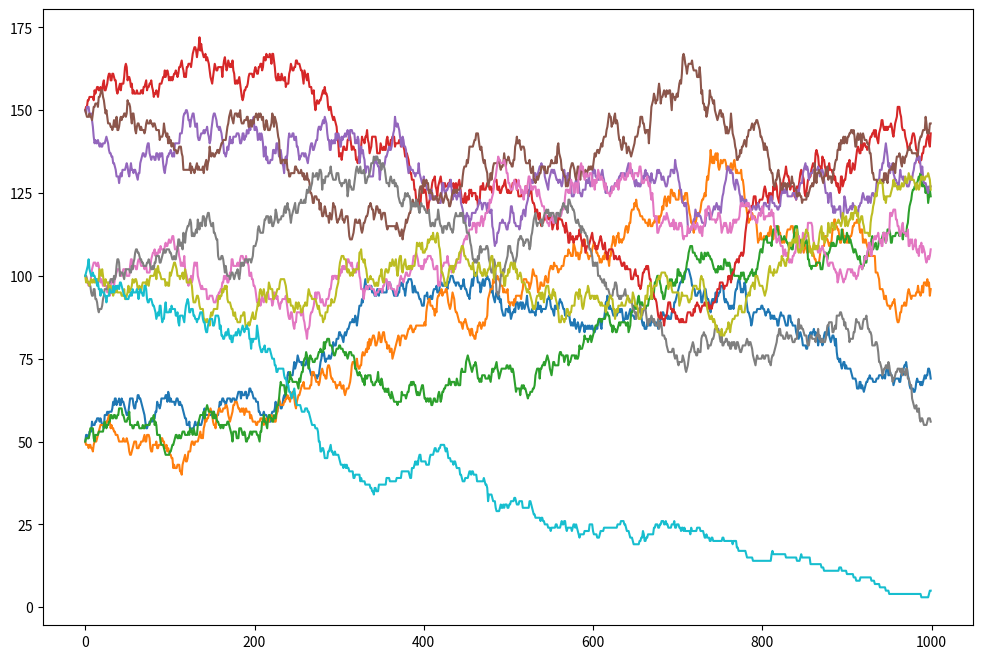

The matplotlib source for this figure:
import numpy as np
import matplotlib.pyplot as plt
from scipy.stats import bernoulli 

def Variation_Reproduction(Distribution,FSr):    
    #Distribution of reproduction-based population augmentation    
    #each array element is the index of the population increased by one
    reproduction = np.random.choice(
         a=[q for q in range(len(Distribution))],size=FSr,  
         p=[q/np.sum(Distribution) for q in Distribution])     
    #variation of the distribution caused by reproduction
    Dr = [np.sum(reproduction==q) for q in range(len(Distribution))]   
    return Dr

def Variation_Migration(Distribution,FSm,D_mainland):  
    #Distribution of migration-based population augmentation  
    #each array element is the index of the population increased by one
    migration = np.random.choice(
         a=[q for q in range(len(D_mainland))],size=FSm,  
         p=[q/np.sum(D_mainland) for q in D_mainland]) 
    #variation of the distribution caused by migration
    Dm = [np.sum(migration==q) for q in range(len(Distribution))] 
    return Dm
def FillingProcesses_Distribution(Distribution,TotalSlots,m,k):
    #determination of the probabilities of filling processes
    FS = TotalSlots-np.sum(Distribution) #Free slots
    data = np.random.choice( #migration, reproduction,speciation 
         a=[0, 1, 2],size=FS,  
         p=[m*(1-k), (1-m)*(1-k),k] ) 
    FSm = len([q for q in data if q==0]) #places filled by migration
    FSr = len([q for q in data if q==1]) #places filled by reproduction
    FSs = len([q for q in data if q==2]) #places filled by speciation
    if FSm+FSr+FSs!=FS: #check of the good categorical distribution
        print("Issue with the distribution of filling procedures")
    #output : migration,reproduction,speciation
    return FSm,FSr,FSs
def Variation_Death(Distribution,Pd):
    #death process at the population level
    Dd = [0]*len(Distribution)
    for i in range(len(Distribution)):
        Dd[i] = np.sum(bernoulli.rvs(Pd, 1-Pd,Distribution[i]))
    return np.asarray(Dd)
#%%
Pb = 0.1 #birth rate
Pd = 0.01 #death rate
Pm = 0.1 #migration rate
Ps = 0.1 #speciation rate
m=0.2 #migration-filling probability
k=0.00 #speciation-filling probability
D_mainland = [1000,1000,1000,1000,1000,
              1000,1000,1000,1000,0] #mainland species distribution probability
T = 1000 #number of timesteps
rv = bernoulli.rvs(Pd, 1-Pd) 

N=10*100 #total number of individuals on an island

Distribution = [50,50,50,150,150,150,100,100,100,100]
DH = [[0]*len(Distribution)]*T
DH[0] = Distribution

for i in range(1,T):
    #Variation with death
    Dd = Variation_Death(Distribution,Pd)
    Distribution = Distribution-Dd
    #Variation with birth,migration,speciation
    FS = FillingProcesses_Distribution(Distribution,N,m,k)
    Dr = Variation_Reproduction(Distribution,FS[1])
    Dm = Variation_Migration(Distribution,FS[0],D_mainland)
    #Lacking : speciation
    Distribution = Distribution + Dr + Dm
    DH[i] = np.asarray(Distribution)
    
DH = np.asarray(DH)


fig=plt.figure(figsize=(12,8))
for ii in range(10):
    plt.plot(DH[:,ii])
    
plt.show()